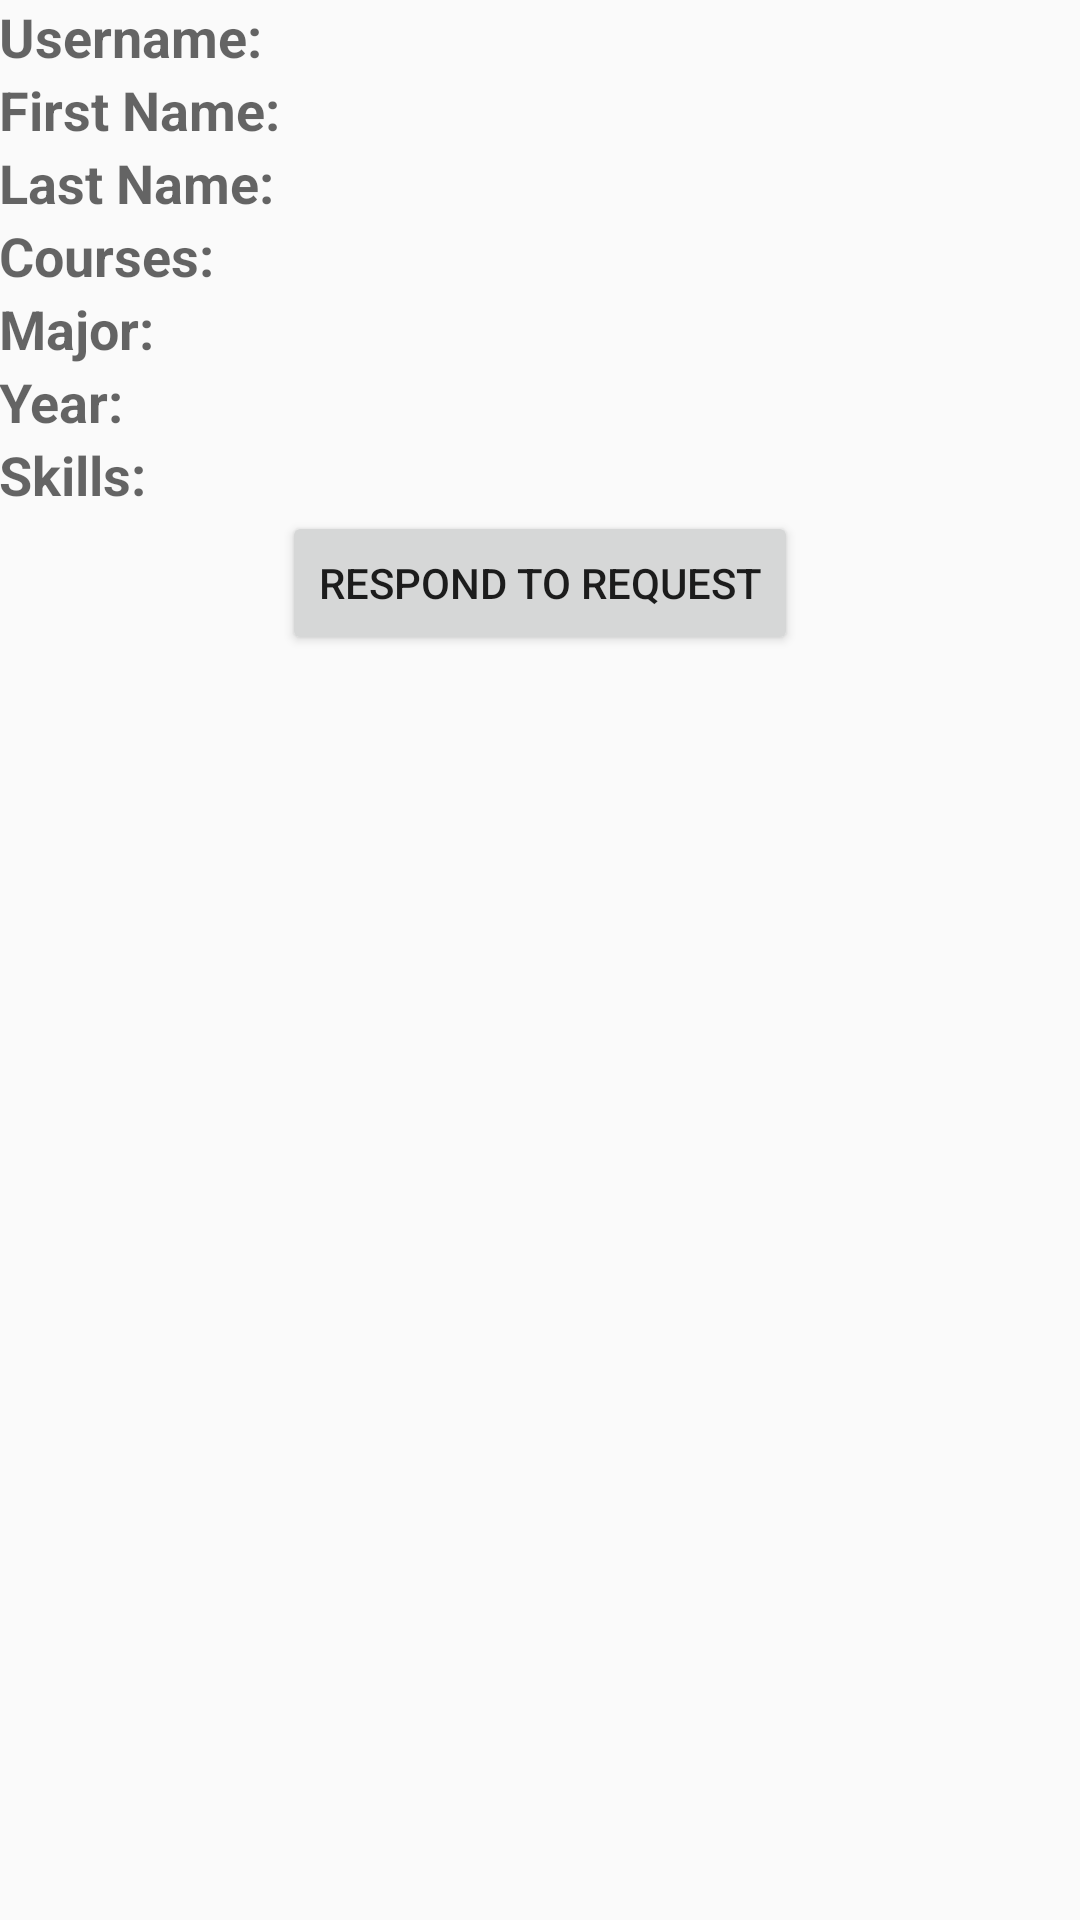

Write the Android layout XML for this screen, with the resource values it uses.
<!-- AndroidManifest.xml: application theme CustomActionBarTheme -->
<!-- res/layout/activity_request_to_join.xml -->
<TableLayout xmlns:android="http://schemas.android.com/apk/res/android"
    xmlns:tools="http://schemas.android.com/tools"
    android:layout_width="match_parent"
    android:layout_height="match_parent"
    android:paddingBottom="@dimen/activity_vertical_margin"
    android:paddingLeft="@dimen/activity_horizontal_margin"
    android:paddingRight="@dimen/activity_horizontal_margin"
    android:paddingTop="@dimen/activity_vertical_margin"
    tools:context="com.studyonthegoapp.active.RequestToJoinActivity" >

    <TableRow
        android:id="@+id/tableRow1"
        android:layout_width="match_parent"
        android:layout_height="wrap_content" >

        <TextView
            android:layout_width="0dip"
            android:layout_height="wrap_content"
            android:layout_weight="1"
            android:textAppearance="?android:attr/textAppearanceMedium"
            android:text="@string/username_bold_label" />
        
        <TextView
            android:id="@+id/usernameTextView"
            android:layout_width="0dip"
            android:layout_height="wrap_content"
            android:layout_weight="1"
            android:textAppearance="?android:attr/textAppearanceMedium" />
                
    </TableRow>

    <TableRow
        android:id="@+id/tableRow2"
        android:layout_width="match_parent"
        android:layout_height="wrap_content" >
        
        <TextView
            android:layout_width="0dip"
            android:layout_height="wrap_content"
            android:layout_weight="1"
            android:text="@string/first_name_label"
            android:textAppearance="?android:attr/textAppearanceMedium" />
        
        <TextView
            android:id="@+id/firstNameTextView"
            android:layout_width="0dip"
            android:layout_height="wrap_content"
            android:layout_weight="1"
            android:textAppearance="?android:attr/textAppearanceMedium" />
        
    </TableRow>
    
    <TableRow
        android:id="@+id/tableRow3"
        android:layout_width="match_parent"
        android:layout_height="wrap_content" >
        
        <TextView
            android:layout_width="0dip"
            android:layout_height="wrap_content"
            android:layout_weight="1"
            android:textAppearance="?android:attr/textAppearanceMedium"
            android:text="@string/last_name_label" />
        
        <TextView
            android:id="@+id/lastNameTextView"
            android:layout_width="0dip"
            android:layout_height="wrap_content"
            android:layout_weight="1"
            android:textAppearance="?android:attr/textAppearanceMedium" /> 
                
    </TableRow>

    <TableRow
        android:id="@+id/tableRow4"
        android:layout_width="match_parent"
        android:layout_height="wrap_content" >
        
        <TextView
            android:layout_width="0dip"
            android:layout_height="wrap_content"
            android:layout_weight="1"
            android:textAppearance="?android:attr/textAppearanceMedium"
            android:text="@string/courses_label" />
        
        <TextView
            android:id="@+id/coursesTextView"
            android:layout_width="0dip"
            android:layout_height="wrap_content"
            android:layout_weight="1"
            android:textAppearance="?android:attr/textAppearanceMedium" /> 
        
    </TableRow>
    
    <TableRow
        android:id="@+id/tableRow5"
        android:layout_width="match_parent"
        android:layout_height="wrap_content" >
        
        <TextView
            android:layout_width="0dip"
            android:layout_height="wrap_content"
            android:layout_weight="1"
            android:textAppearance="?android:attr/textAppearanceMedium"
            android:text="@string/major_label" />
        
        <TextView
            android:id="@+id/majorTextView"
            android:layout_width="0dip"
            android:layout_height="wrap_content"
            android:layout_weight="1"
            android:textAppearance="?android:attr/textAppearanceMedium" /> 
        
    </TableRow>
    
    <TableRow
        android:id="@+id/tableRow6"
        android:layout_width="match_parent"
        android:layout_height="wrap_content" >
        
        <TextView
            android:layout_width="0dip"
            android:layout_height="wrap_content"
            android:layout_weight="1"
            android:textAppearance="?android:attr/textAppearanceMedium"
            android:text="@string/year_label" />
        
        <TextView
            android:id="@+id/yearSpinnerTextView"
            android:layout_width="0dip"
            android:layout_height="wrap_content"
            android:layout_weight="1"
            android:textAppearance="?android:attr/textAppearanceMedium" /> 
        
    </TableRow>
    
    <TableRow
        android:id="@+id/tableRow7"
        android:layout_width="match_parent"
        android:layout_height="wrap_content" >
        
        <TextView
            android:layout_width="0dip"
            android:layout_height="wrap_content"
            android:layout_weight="1"
            android:textAppearance="?android:attr/textAppearanceMedium"
            android:text="@string/skills_label" />
        
        <TextView
            android:id="@+id/skillsTextView"
            android:layout_width="0dip"
            android:layout_height="wrap_content"
            android:layout_weight="1"
            android:textAppearance="?android:attr/textAppearanceMedium" /> 
        
    </TableRow>
    
    <TableRow
        android:id="@+id/tableRow8"
        android:layout_width="match_parent"
        android:layout_height="wrap_content"
        android:gravity="center_horizontal" >

        <Button
            android:id="@+id/respondToRequestButton"
            android:layout_width="wrap_content"
            android:layout_height="wrap_content"
            android:text="@string/respond_to_request" />
        
    </TableRow>

</TableLayout>
<!-- resources referenced by this layout -->
<resources>
  <string name="courses_label"><b>Courses:</b></string>
  <string name="first_name_label"><b>First Name:</b></string>
  <string name="last_name_label"><b>Last Name:</b></string>
  <string name="major_label"><b>Major:</b></string>
  <string name="respond_to_request">Respond To Request</string>
  <string name="skills_label"><b>Skills:</b></string>
  <string name="username_bold_label"><b>Username:</b></string>
  <string name="year_label"><b>Year:</b></string>
  <style name="CustomActionBarTheme" parent="@style/Theme.AppCompat.Light.DarkActionBar">
  	    
  	    
  	     
  	    
  	    	    
      	<item name="android:windowContentOverlay">@null</item>
  	    
  	    <item name="android:actionBarStyle">@style/MyActionBar</item>
  
          
          <item name="actionBarStyle">@style/MyActionBar</item>
  	</style>
  <style name="MyActionBar" parent="@style/Widget.AppCompat.Light.ActionBar.Solid.Inverse">
          
          <item name="android:titleTextStyle">@style/MyActionBarTitleText</item>
          
          <item name="android:background">@color/blue</item>
  
          
          <item name="background">@color/blue</item>
          <item name="titleTextStyle">@style/MyActionBarTitleText</item>
      </style>
  <style name="MyActionBarTitleText" parent="@style/TextAppearance.AppCompat.Widget.ActionBar.Title">
         	       	
         	
          
      </style>
  <item name="blue" type="color">#FF33B5E5</item>
</resources>
